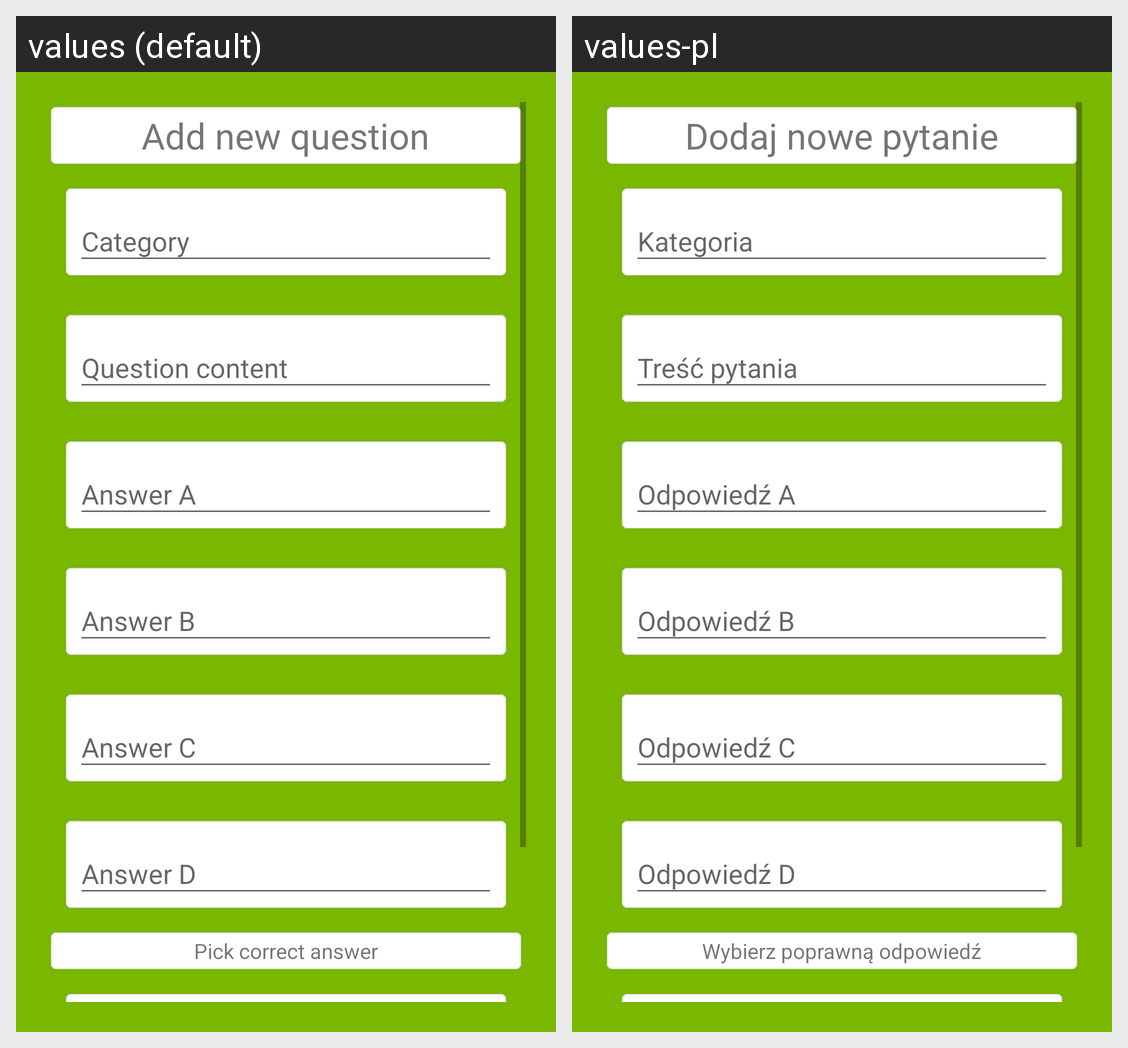

Translations of the strings shown on this Android screen, per locale in the grid:
Android screen res/layout/dialog_add_question.xml rendered under 2 locales, left to right: values (default), values-pl. Device: Nexus 5 (rendered at 1080×1920; each locale shown at half size, 540×960, under a caption strip naming it); theme AppTheme.
Strings drawn on this screen, with the default value and each locale's value (text and hints the layout hard-codes, and strings that could not be matched under every locale, appear in the picture but are not listed):

add_new_question
  values: Add new question
  values-pl: Dodaj nowe pytanie

pick_correct_answer
  values: Pick correct answer
  values-pl: Wybierz poprawną odpowiedź
